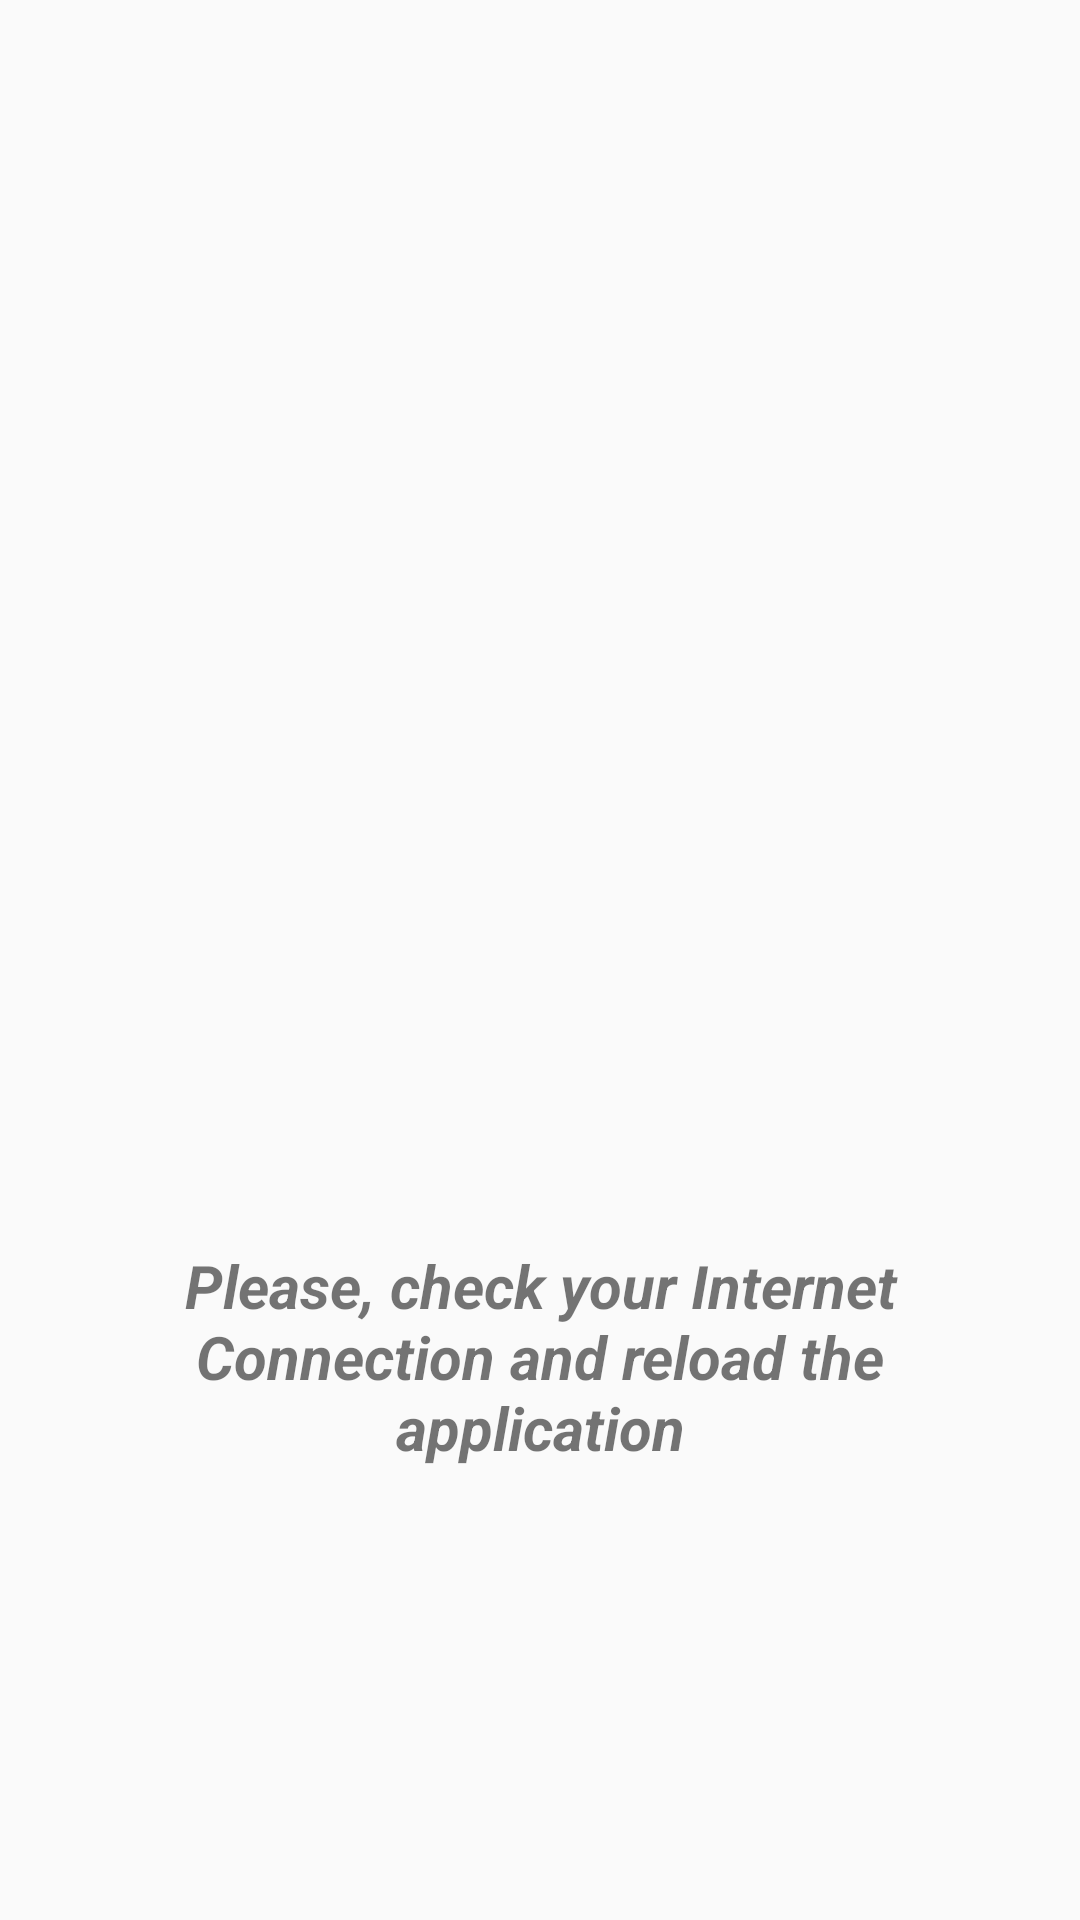

Reconstruct the res/layout file that produces this screen, plus the resources it refers to.
<!-- AndroidManifest.xml: application theme AppTheme -->
<!-- res/layout/activity_no_connection.xml -->
<?xml version="1.0" encoding="utf-8"?>
<RelativeLayout xmlns:android="http://schemas.android.com/apk/res/android"
    xmlns:tools="http://schemas.android.com/tools"
    android:layout_width="match_parent"
    android:layout_height="match_parent"
    tools:context="com.bogdanlonchuk.minimalisticmoney.activities.NoConnection">

    <ImageView
        android:id="@+id/wifi_image"
        android:layout_width="150dp"
        android:layout_height="150dp"
        android:layout_centerVertical="true"
        android:layout_centerHorizontal="true"
        android:background="@drawable/ic_signal_wifi_off_black_24dp" />

    <TextView
        android:layout_width="wrap_content"
        android:layout_height="wrap_content"
        android:layout_below="@+id/wifi_image"
        android:layout_centerHorizontal="true"
        android:layout_margin="20dp"
        android:text="@string/please_check_your_internet_connection_and_reload_the_application"
        android:textSize="20sp"
        android:gravity="center"
        android:textStyle="bold|italic" />

</RelativeLayout>
<!-- resources referenced by this layout -->
<resources>
  <string name="please_check_your_internet_connection_and_reload_the_application">Please, check your Internet Connection and reload the application</string>
  <style name="AppTheme" parent="Theme.AppCompat.Light.NoActionBar">
          
          <item name="colorPrimary">#fafafa</item>
          <item name="colorPrimaryDark">#c7c7c7</item>
          <item name="colorAccent">@android:color/black</item>
  
          <item name="windowActionBar">false</item>
          <item name="windowNoTitle">true</item>
  
          <item name="drawerArrowStyle">@style/DrawerIconStyle</item>
  
      </style>
  <style name="DrawerIconStyle" parent="Widget.AppCompat.DrawerArrowToggle">
          <item name="color">@android:color/darker_gray</item>
      </style>
</resources>
